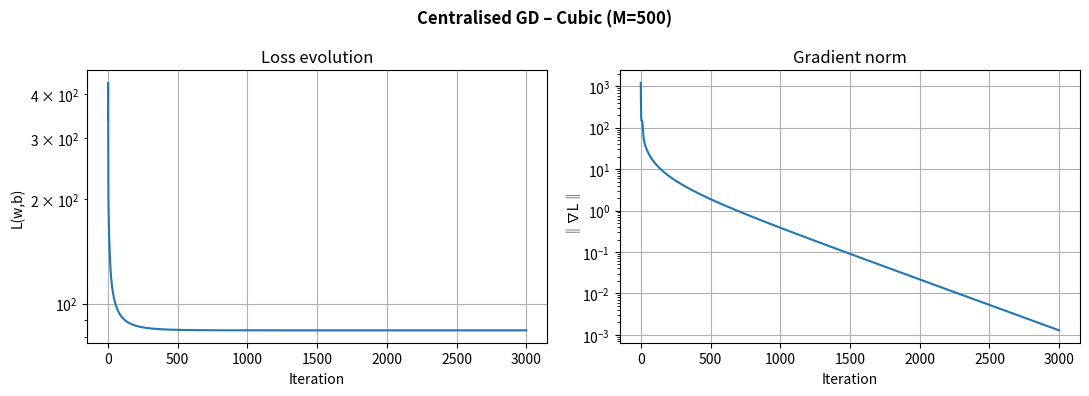

Generate this figure with matplotlib: (Note: this script raises an exception after producing the figure.)
"""
Task 1.2 - Centralized Classification via Logistic Regression
=============================================================
Supports both Odd and Even group feature mappings.

Odd  Groups: Cubic      ϕ(x) = [x1, x2, x1³]
             Superellipse ϕ(x) = [x1, x2, x1⁴, x2⁴]

Even Groups: Parabola   ϕ(x) = [x1, x2, x1²]
             Hyperbola   ϕ(x) = [x1, x2, x1·x2]

Set GROUP_NUMBER below before running.
"""

import numpy as np
import matplotlib.pyplot as plt
import matplotlib.patches as mpatches

# ─────────────────────────────────────────────
# CONFIGURE YOUR GROUP HERE
# ─────────────────────────────────────────────
GROUP_NUMBER = 1   # <-- change to your actual group number

# ─────────────────────────────────────────────
# 1.  Feature mappings
# ─────────────────────────────────────────────

def phi_cubic(X):
    """Odd: ϕ(x) = [x1, x2, x1³]"""
    return np.column_stack([X[:, 0], X[:, 1], X[:, 0]**3])

def phi_superellipse(X):
    """Odd: ϕ(x) = [x1, x2, x1⁴, x2⁴]"""
    return np.column_stack([X[:, 0], X[:, 1], X[:, 0]**4, X[:, 1]**4])

def phi_parabola(X):
    """Even: ϕ(x) = [x1, x2, x1²]"""
    return np.column_stack([X[:, 0], X[:, 1], X[:, 0]**2])

def phi_hyperbola(X):
    """Even: ϕ(x) = [x1, x2, x1·x2]"""
    return np.column_stack([X[:, 0], X[:, 1], X[:, 0]*X[:, 1]])


def get_mappings(group_number: int):
    if group_number % 2 == 1:
        return [("Cubic",       phi_cubic),
                ("Superellipse", phi_superellipse)]
    else:
        return [("Parabola",    phi_parabola),
                ("Hyperbola",   phi_hyperbola)]


# ─────────────────────────────────────────────
# 2.  Dataset generation
# ─────────────────────────────────────────────

def generate_dataset(M: int, w_true: np.ndarray, b_true: float,
                     phi_fn, noise: float = 0.05, seed: int = 42):
    """
    Generate M 2-D points and label them using the true separating function
    w^T ϕ(x) + b = 0 with optional label-flip noise.
    """
    rng = np.random.default_rng(seed)
    X = rng.uniform(-3, 3, (M, 2))
    Phi = phi_fn(X)
    scores = Phi @ w_true + b_true
    labels = np.where(scores >= 0, 1, -1)

    # optional label noise
    flip = rng.random(M) < noise
    labels[flip] *= -1

    return X, labels


# ─────────────────────────────────────────────
# 3.  Logistic regression loss & gradient
# ─────────────────────────────────────────────

def logistic_loss(wb, Phi, labels):
    """
    L(w,b) = sum_m log(1 + exp(-p_m (w^T ϕ(D_m) + b)))
    wb      : (q+1,) vector  [w; b]
    Phi     : (M, q) mapped features
    labels  : (M,) in {-1, +1}
    """
    w, b = wb[:-1], wb[-1]
    margins = labels * (Phi @ w + b)
    # numerically stable: log(1 + exp(-m)) = log(1 + exp(-m))
    return np.sum(np.log1p(np.exp(-margins)))


def logistic_grad(wb, Phi, labels):
    """Gradient of logistic loss w.r.t. [w; b]."""
    w, b = wb[:-1], wb[-1]
    margins = labels * (Phi @ w + b)
    sigma = 1.0 / (1.0 + np.exp(margins))      # sigmoid(-margin)
    dL_dmargin = -sigma                          # d loss / d margin_m
    # d margin_m / d w = p_m ϕ(D_m),  d margin_m / d b = p_m
    weighted = labels * dL_dmargin               # (M,)
    grad_w = Phi.T @ weighted
    grad_b = weighted.sum()
    return np.concatenate([grad_w, [grad_b]])


# ─────────────────────────────────────────────
# 4.  Gradient descent solver (centralised)
# ─────────────────────────────────────────────

def gradient_descent(Phi, labels, alpha: float = 1e-3,
                     max_iter: int = 2000, tol: float = 1e-8,
                     seed: int = 0):
    q = Phi.shape[1]
    rng = np.random.default_rng(seed)
    wb = rng.standard_normal(q + 1) * 0.01

    cost_hist, grad_norm_hist = [], []

    for k in range(max_iter):
        g = logistic_grad(wb, Phi, labels)
        cost_hist.append(logistic_loss(wb, Phi, labels))
        grad_norm_hist.append(np.linalg.norm(g))

        wb -= alpha * g

        if grad_norm_hist[-1] < tol:
            print(f"  Converged at iteration {k+1}")
            break

    return wb, cost_hist, grad_norm_hist


# ─────────────────────────────────────────────
# 5.  Evaluation & visualisation
# ─────────────────────────────────────────────

def misclassification_rate(wb, Phi, labels):
    w, b = wb[:-1], wb[-1]
    preds = np.sign(Phi @ w + b)
    preds[preds == 0] = 1
    return np.mean(preds != labels) * 100


def plot_decision_boundary(X, labels, wb, phi_fn, title: str = ""):
    """Plot dataset and learned separating curve in original 2-D space."""
    x1_rng = np.linspace(X[:, 0].min() - 0.5, X[:, 0].max() + 0.5, 300)
    x2_rng = np.linspace(X[:, 1].min() - 0.5, X[:, 1].max() + 0.5, 300)
    xx1, xx2 = np.meshgrid(x1_rng, x2_rng)
    grid = np.column_stack([xx1.ravel(), xx2.ravel()])

    Phi_grid = phi_fn(grid)
    w, b = wb[:-1], wb[-1]
    scores = (Phi_grid @ w + b).reshape(xx1.shape)

    fig, ax = plt.subplots(figsize=(6, 5))
    ax.contourf(xx1, xx2, scores, levels=[-1e9, 0, 1e9],
                colors=["#f7c6c7", "#c6daf7"], alpha=0.6)
    ax.contour(xx1, xx2, scores, levels=[0], colors="black", linewidths=1.5)
    scatter = ax.scatter(X[:, 0], X[:, 1], c=labels,
                         cmap="bwr", edgecolors="k", s=20, alpha=0.8)
    p1 = mpatches.Patch(color="#c6daf7", label="Predicted +1")
    p2 = mpatches.Patch(color="#f7c6c7", label="Predicted -1")
    ax.legend(handles=[p1, p2], loc="upper right", fontsize=8)
    ax.set_xlabel("x₁"); ax.set_ylabel("x₂")
    ax.set_title(title)
    ax.grid(True, alpha=0.3)
    return fig


def plot_training_curves(cost_h, gnorm_h, title: str = ""):
    fig, axes = plt.subplots(1, 2, figsize=(11, 4))
    fig.suptitle(f"Centralised GD – {title}", fontsize=12, fontweight="bold")
    axes[0].semilogy(cost_h);        axes[0].set_title("Loss evolution")
    axes[0].set_xlabel("Iteration"); axes[0].set_ylabel("L(w,b)")
    axes[0].grid(True)
    axes[1].semilogy(gnorm_h);        axes[1].set_title("Gradient norm")
    axes[1].set_xlabel("Iteration"); axes[1].set_ylabel("‖∇L‖")
    axes[1].grid(True)
    plt.tight_layout()
    return fig


# ─────────────────────────────────────────────
# 6.  Main
# ─────────────────────────────────────────────

if __name__ == "__main__":

    M        = 500    # total dataset size
    alpha    = 5e-4   # step size
    max_iter = 3000

    mappings = get_mappings(GROUP_NUMBER)
    print(f"Group {GROUP_NUMBER} ({'Odd' if GROUP_NUMBER % 2 else 'Even'}) "
          f"→ using: {[n for n, _ in mappings]}\n")

    for map_name, phi_fn in mappings:
        print(f"═══ Feature mapping: {map_name} ═══")

        # true parameters (arbitrary ground truth)
        rng = np.random.default_rng(99)
        q = phi_fn(np.zeros((1, 2))).shape[1]
        w_true = rng.standard_normal(q);  w_true /= np.linalg.norm(w_true)
        b_true = rng.uniform(-0.5, 0.5)

        X, labels = generate_dataset(M, w_true, b_true, phi_fn, noise=0.02, seed=42)
        Phi = phi_fn(X)

        print(f"  Dataset: M={M}, q={q}, "
              f"pos={np.sum(labels==1)}, neg={np.sum(labels==-1)}")

        wb_opt, cost_h, gnorm_h = gradient_descent(
            Phi, labels, alpha=alpha, max_iter=max_iter)

        miss = misclassification_rate(wb_opt, Phi, labels)
        print(f"  Final loss      = {cost_h[-1]:.4f}")
        print(f"  Final grad norm = {gnorm_h[-1]:.2e}")
        print(f"  Misclassified   = {miss:.2f}%\n")

        tag = map_name.lower()

        fig_c = plot_training_curves(cost_h, gnorm_h, title=f"{map_name} (M={M})")
        fig_c.savefig(f"/mnt/user-data/outputs/task1_2_curves_{tag}.png",
                      dpi=150, bbox_inches="tight")

        fig_b = plot_decision_boundary(
            X, labels, wb_opt, phi_fn,
            title=f"Decision boundary – {map_name}  (miss={miss:.1f}%)")
        fig_b.savefig(f"/mnt/user-data/outputs/task1_2_boundary_{tag}.png",
                      dpi=150, bbox_inches="tight")

    plt.show()
    print("All plots saved to /mnt/user-data/outputs/")
